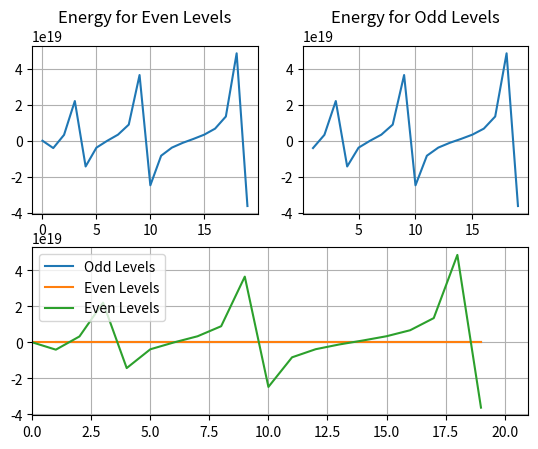

This chart was generated by the following Python code:
#!/usr/bin/env python3
# -*- coding: utf-8 -*-

import numpy as np
import matplotlib.pyplot as plt
import argparse
import pandas as pd
import scipy.constants as c
import seaborn as sns

def bisection(f, guess_neg, guess_pos, error = 1e-15):
    #f: funtion to find the root of
    #guess_pos: float, the negative side of the guessed interval (left side)
    #guess_pos: float, the positve side of the guessed interval (right side)
    #error: float, width of the final interval

    interval = abs(guess_pos - guess_neg)

    iterations = 0 
    while (interval >= error) and (iterations <= 100):
        
        interval = abs(guess_pos - guess_neg)
        guess_mid = guess_neg + interval/2 

        if f(guess_mid) > 0:
            guess_pos = guess_mid
        else:
            guess_neg = guess_mid 

        iterations += 1

    #Best guess for the root is at the middle of the current interval    
    return  guess_neg + interval/2 

def plot_energy_levels():
    
    w = 1e-9 #meters, width of potential well
    V = 20   #eV, depth of potential well 

    lhs = lambda E: np.tan(np.sqrt((w**2 * c.m_e * E * c.e) / (2 * c.hbar**2))) / c.e
    rhs_even = lambda E: np.sqrt((V - E) / E)
    rhs_odd = lambda E: -np.sqrt(E / (V - E))
    
    energy_df = pd.DataFrame({
        "energy" : np.arange(0, 20, 1)
        })
    
    energy_df["lhs"] = lhs(energy_df["energy"])
    energy_df["rhs_odd"] = rhs_even(energy_df["energy"])
    energy_df["rhs_even"] = rhs_odd(energy_df["energy"])
    
    energy_df["left_and_odd"] = energy_df["lhs"] - energy_df["rhs_odd"]
    energy_df["left_and_even"] = energy_df["lhs"] - energy_df["rhs_even"]
    
    fig, ax = plt.subplot_mosaic([
        ["left_and_even_plot", "left_and_odd_plot"],
        ["left_and_both_plot", "left_and_both_plot"]
        ])
    
    sns.lineplot(data = energy_df,
                x = "energy", y = "left_and_odd",
                ax = ax["left_and_odd_plot"])
    ax["left_and_odd_plot"].set_title("Energy for Odd Levels")
    ax["left_and_odd_plot"].set_xlabel("")
    ax["left_and_odd_plot"].set_ylabel("")
    ax["left_and_odd_plot"].grid()

    sns.lineplot(data = energy_df,
                x = "energy", y = "left_and_even",
                ax = ax["left_and_even_plot"]
                )
    ax["left_and_even_plot"].set_title("Energy for Even Levels")
    ax["left_and_even_plot"].set_xlabel("")
    ax["left_and_even_plot"].set_ylabel("")
    ax["left_and_even_plot"].grid()

    ax["left_and_both_plot"].plot(energy_df["energy"], energy_df["rhs_odd"],
                            label = "Odd Levels")
    ax["left_and_both_plot"].plot(energy_df["energy"], energy_df["rhs_even"],
                            label = "Even Levels")
    ax["left_and_both_plot"].plot(energy_df["energy"], energy_df["lhs"],
                            label = "Even Levels")
    ax["left_and_both_plot"].grid()
    ax["left_and_both_plot"].legend()


    #plt.legend()
    plt.xlim((0, 21))
    plt.show()
    
if __name__ == "__main__":    
    parser = argparse.ArgumentParser()
    parser.add_argument("show_points",
                        type = bool,
                        help = "Should the energy levels be shown on the graph",
                        nargs = "?",
                        default = True)   
    args = parser.parse_args()

    plot_energy_levels()
    
    
